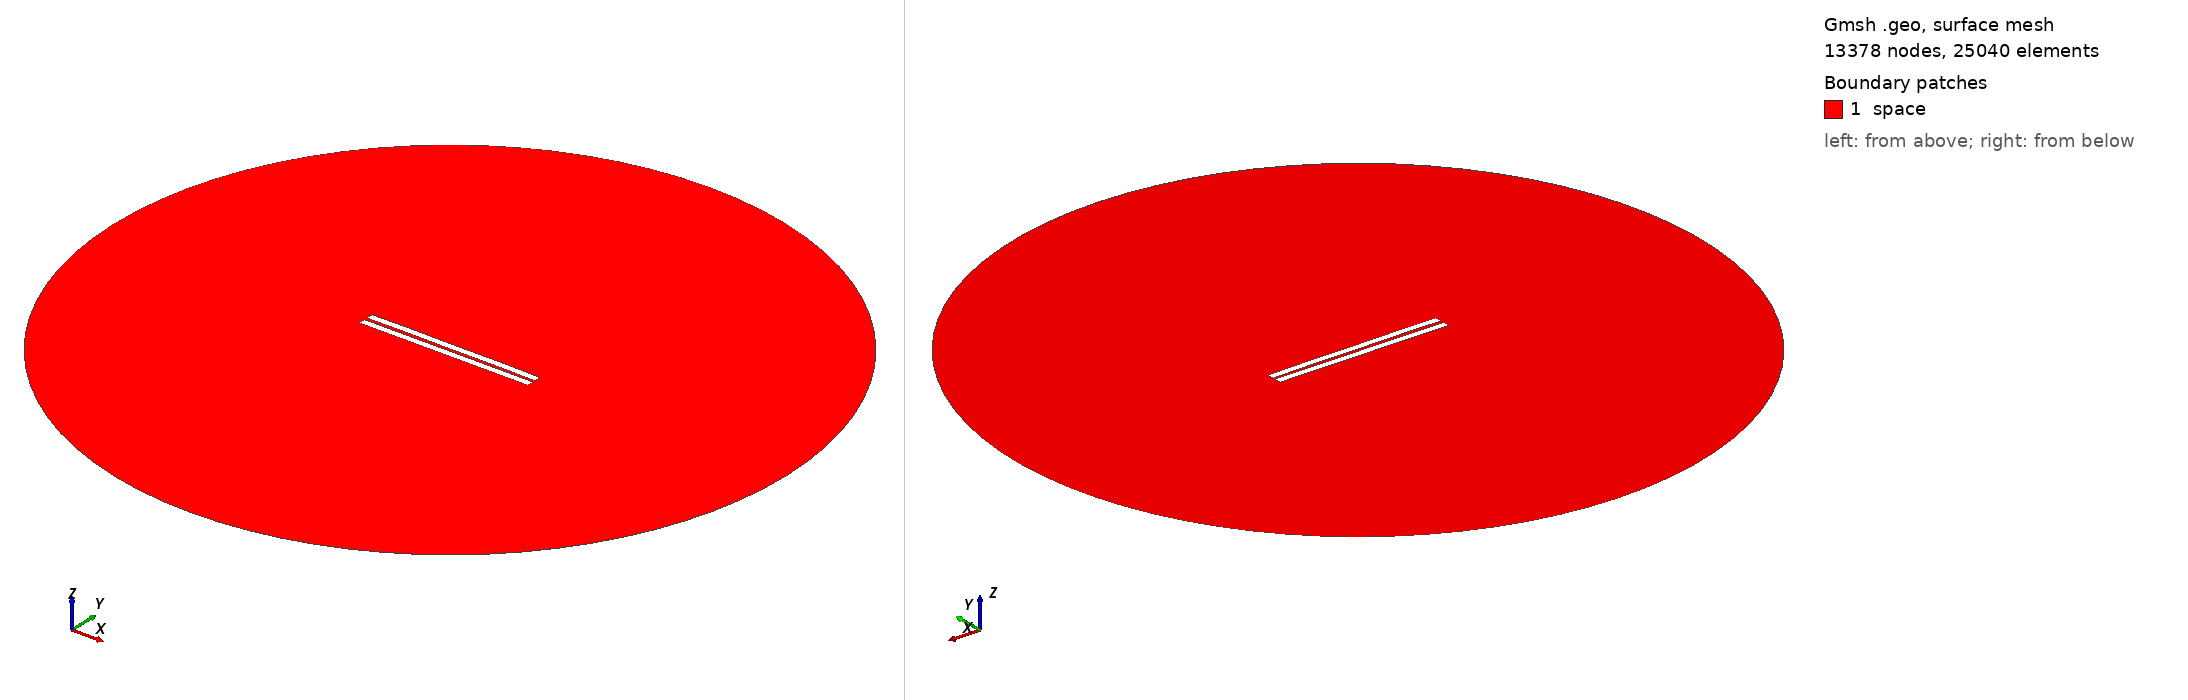

Gmsh geometry script, surface-meshed: 13378 nodes, 25040 surface elements. Boundary patches (legend numbers): 1 space. Left view from above one corner, right view from below the opposite corner. Legend entries are the model's physical surfaces. The drawing asked Gmsh for element sizes between 1% and 20% of the model's largest extent; the script's own settings can give other sizes.

=== 1339.geo (drawn) ===
//---------------------------------------
// Geometry kernel
//---------------------------------------

SetFactory("OpenCASCADE");



//---------------------------------------
// Parameters of the geometry
//---------------------------------------

// Overetch of the upper plate
overetch = 0.0;

// Distance between the plates
distance = 2.0;

// Discretization over the x axis (for the deformation)
nx = 50; 

// Length of the plate
L = 100 - overetch; 

// Number of modes
n = 4; 

// 1st mode coefficient
coeff(1) = -0.15;
beta(1) = 0.596864 * 3.1415926535 / L;

// 2nd mode coefficient
coeff(2) = 0.07499999999999998;
beta(2) = 1.49418 * 3.1415926535 / L;

// 3rd mode coefficient
coeff(3) = 0.0;
beta(3) = 2.50025 * 3.1415926535 / L;

// 4th mode coefficient
coeff(4) = 0.07499999999999998;
beta(4) = 3.49999 * 3.1415926535 / L;



//---------------------------------------
// Upper plate (deformed rectangle)
//---------------------------------------

// Coordiantes of the upper plate
xmin = -50;
xmax = 50 - overetch;

// Height of the upper plate
yheight = 4 - 2 * overetch;

// Indexes of the points
UpperID[] = {};
LowerID[] = {};
LeftID[] = {};
RightID[] = {};

// Point index
p = 1;

// Horizontal edges
For i In {1:nx}
    x = xmin + (i-1)*(xmax - xmin)/(nx-1);

    y_bottom = distance / 2 + overetch;
    For j In {1:n}
        C = (Cosh(beta(j)*L) + Cos(beta(j)*L)) / (Sinh(beta(j)*L) + Sin(beta(j)*L));
        y_bottom  = y_bottom + coeff(j) * (Cosh(beta(j)*(x+50)) - Cos(beta(j)*(x+50)) - C * (Sinh(beta(j)*(x+50)) - Sin(beta(j)*(x+50))));
    EndFor

    y_top = y_bottom + yheight;

    Point(p) = {x, y_top, 0, 1.0};
    UpperID[i] = p;
    p = p + 1;

    Point(p) = {x, y_bottom, 0, 1.0};
    LowerID[i] = p;
    p = p + 1;
EndFor

// Create point lists
UpperPts[] = {}; LowerPts[] = {};
For i In {1:nx}
  UpperPts[] += {UpperID[i]};
  LowerPts[] += {LowerID[i]};
EndFor

// Build splines
Spline(1) = {UpperPts[]};
Spline(2) = {LowerPts[]};
Line(3) = {LowerPts[nx-1], UpperPts[nx-1]};
Line(4) = {LowerPts[0], UpperPts[0]};

// Build the plane surface
Curve Loop(1) = {2, 3, -1, -4};
Plane Surface(1) = {1};



//---------------------------------------
// Lower plate (rectangle)
//---------------------------------------

// Vertices
Point(1001) = {-50, -1, 0, 1.0};
Point(1002) = { 50, -1, 0, 1.0};
Point(1003) = { 50,  -5, 0, 1.0};
Point(1004) = {-50,  -5, 0, 1.0};

// Edges
Line(5) = {1001, 1002};
Line(6) = {1002, 1003};
Line(7) = {1003, 1004};
Line(8) = {1004, 1001};

// Plane surface
Line Loop(2) = {5, 6, 7, 8};
Plane Surface(2) = {2}; 



//---------------------------------------
// Outer (fictious) boundary
//---------------------------------------

// Points
Point(1005) = {0, 0, 0};       // Center
Point(1006) = {200, 0, 0};     // Start point
Point(1007) = {0, 200, 0};     // 90 degrees
Point(1008) = {-200, 0, 0};    // 180 degrees
Point(1009) = {0, -200, 0};    // 270 degrees

// Circle arcs (each needs start, center, end)
Circle(9) = {1006, 1005, 1007};
Circle(10) = {1007, 1005, 1008};
Circle(11) = {1008, 1005, 1009};
Circle(12) = {1009, 1005, 1006};

// Plane surface for the entire domain
Curve Loop(3) = {9, 10, 11, 12};
Surface(3) = {3};

// Subtract the plates from the whole domain to obtain the actual domain where we want to solve the equations
BooleanDifference{ Surface{3}; Delete; }{ Surface{1}; Surface{2}; Delete; }




//---------------------------------------
// Transfinite Lines/Curves
//---------------------------------------

// Set the number of points on the boundaries
r = 7;

// Plates
Transfinite Curve {1, 2} = 50*r Using Progression 1;
Transfinite Curve {3, 4} = 2*r Using Progression 1;
Transfinite Line {5, 7} = 50*r Using Progression 1;
Transfinite Line {6, 8} = 2*r Using Progression 1;

// Outer boundary
Transfinite Line {9, 10, 11, 12} = 20 Using Progression 1;



//---------------------------------------
// Physical groups
//---------------------------------------                

// Physical curves (boundaries)
Physical Line("force_segment", 10) = {2};
Physical Line("upper_plate", 11) = {1, 3, 4};
Physical Line("lower_plate", 12) = {5, 6, 7, 8};
Physical Line("boundary", 20) = {9, 10, 11, 12};

// Physical Surfaces
Physical Surface("space", 30) = {3};



//---------------------------------------
// 6. Generate the Mesh
//---------------------------------------

// 2D mesh generation
Mesh 2;
